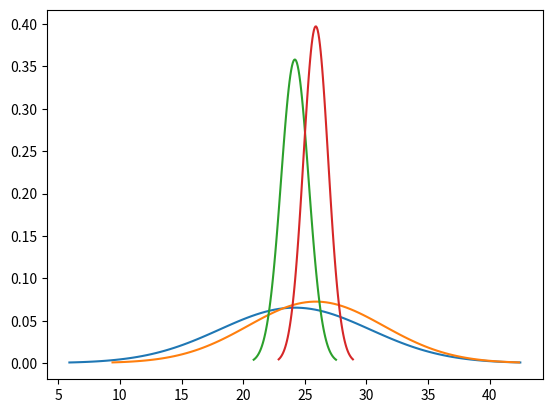

Write the Python code that produced this figure.
import numpy as np
import matplotlib.pyplot as plt
from scipy.stats import norm

# Task 1
# ======

# given data
m1_m=24.2   # population 1 mean 
m1_s=6.1    # population 1 standard deviation
m2_m=25.9   # population 2 mean
m2_s=5.5    # population 2 standard deviation
t2m=24.5
n=30

# calculations
m1_error=m1_s/(float(n))**0.5   # standard error if we sampled from pop 1
m2_error=m2_s/(float(n))**0.5   # standard error if we sampled from pop 2
m1_z=(t2m-m1_m)/m1_error        # standard score if sampled from pop 1
m2_z=(t2m-m2_m)/m2_error        # standard score if sampled from pop 2

print ("P(T>24.5 | M1) :",1-(norm.cdf(m1_z, 0, 1)))   
print ("P(T>24.5 | M2) :",1-(norm.cdf(m2_z, 0, 1)))   

# plotting
x1 = np.linspace(m1_m - 3*m1_s, m1_m + 3*m1_s, 100)   # create data from population parameters
x2 = np.linspace(m2_m - 3*m2_s, m2_m + 3*m2_s, 100)   # create data from population parameters
plt.plot(x1, norm.pdf(x1, m1_m, m1_s))                # create plot
plt.plot(x2, norm.pdf(x2, m2_m, m2_s))                # create plot

x1 = np.linspace(m1_m - 3*m1_error, m1_m + 3*m1_error, 100)   # create data from distribution
x2 = np.linspace(m2_m - 3*m2_error, m2_m + 3*m2_error, 100)   # create data from distribution
plt.plot(x1, norm.pdf(x1, m1_m, m1_error))                # create plot
plt.plot(x2, norm.pdf(x2, m2_m, m2_error))                # create plot

plt.show()                                           


# Task 2
# ======

s=1.1 # estimate for population standard deviation
# Find distance in standard deviations for a confidence interval of 95. Note that this function in python takes the left integral. To get the distance from the mean, integrate to 1-0.25 (because you leave out the 0.25 tails on each side). The following give you the upper and lower bound. 
z1=norm.ppf(.975)    # percent point function 
z2=norm.ppf(.025)    # percent point function 
# Since the distribution is symmetrical, we can only use one of the z's from now on. The question wants to know the sample number required to make sure that the 95% confidence interval is the true mean +/- 0.5. We can therefore say abs(z2) = z1 = 0.5. We have an estimate for the population standard deviation and can estimate our sampling distribution standard deviation from by: 0.5/z1. Therefore, we can calculate the samples required for this interval as:
ns=(1.1/(0.5/z1))**2
print ('min. no. of samples required: ', ns)






